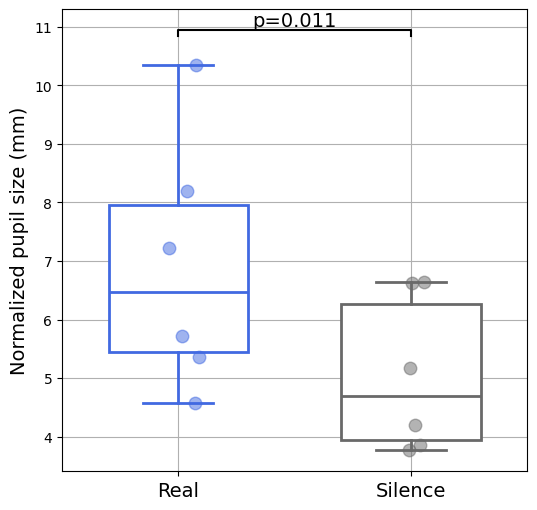

The script that saved this image:
import matplotlib.pyplot as plt
import matplotlib as mpl
import numpy as np
import pandas as pd

mpl.rcParams['font.family'] = 'Times New Roman'

# Create a sample dataset
np.random.seed(0)
data = {
    'Real': [4.58,5.72,8.19,5.36,10.34,7.23],
    'Silence': [3.86,3.77,5.18,4.20,6.63,6.65]
}

# Convert the dictionary into a DataFrame
df = pd.DataFrame(data)

# Plotting the boxplot
plt.figure(figsize=(6, 6))
# Enabling patch_artist to fill with color
boxplot = df.boxplot(column=['Real', 'Silence'], widths=0.6, patch_artist=True, return_type='dict')
plt.ylabel('Normalized pupil size (mm)', fontsize=14)

colors = ['royalblue', 'white']  # Colors for each box
line_colors = ['royalblue', 'dimgray']  # Line colors for each box
for i, color in enumerate(colors):
    box = boxplot['boxes'][i]
    median = boxplot['medians'][i]
    whiskers = boxplot['whiskers'][i*2:(i+1)*2]  # Two whiskers per box
    caps = boxplot['caps'][i*2:(i+1)*2]  # Two caps per box

    box.set_facecolor("white")  # Set the box fill color
    box.set_linewidth(2)      # Set the line width to make the borders bold
    box.set_edgecolor(line_colors[i])  # Set the border color to the chosen line color
    median.set_color(line_colors[i])   # Set the median line color
    median.set_linewidth(2)            # Set the median line width to make it bolder

    # Setting color and width for whiskers and caps
    for whisker in whiskers:
        whisker.set_color(line_colors[i])
        whisker.set_linewidth(2)
    for cap in caps:
        cap.set_color(line_colors[i])
        cap.set_linewidth(2)

# Adding the data points on top of the boxplots
for column_index, column in enumerate(df.columns):
    y = df[column]
    x = np.random.normal(column_index + 1, 0.04, size=len(y))  # Adding some jitter to the x-coordinates for clarity
    plt.plot(x, y, 'o', alpha=0.5, markersize=9, color=line_colors[column_index])  # Match color with box, 'o' for solid circle

# Adding comparison lines and text for p-value
def add_comparison_line(group1, group2, text, y, h, text_size=12):
    x1, x2 = group1, group2
    plt.plot([x1, x1, x2, x2], [y, y+h, y+h, y], lw=1.5, c='black')
    plt.text((x1+x2)*0.5, y+h, text, ha='center', va='bottom', color='black', fontsize=text_size)

# Customize y and h to fit your specific data range
y_max = df.max().max()+ 0.5
h = 0.1
plt.tick_params(axis='x', labelsize=14)  # Set x-axis label size

add_comparison_line(1, 2, 'p=0.011', y_max, h, text_size=14)
# plt.grid(False)
plt.show()
